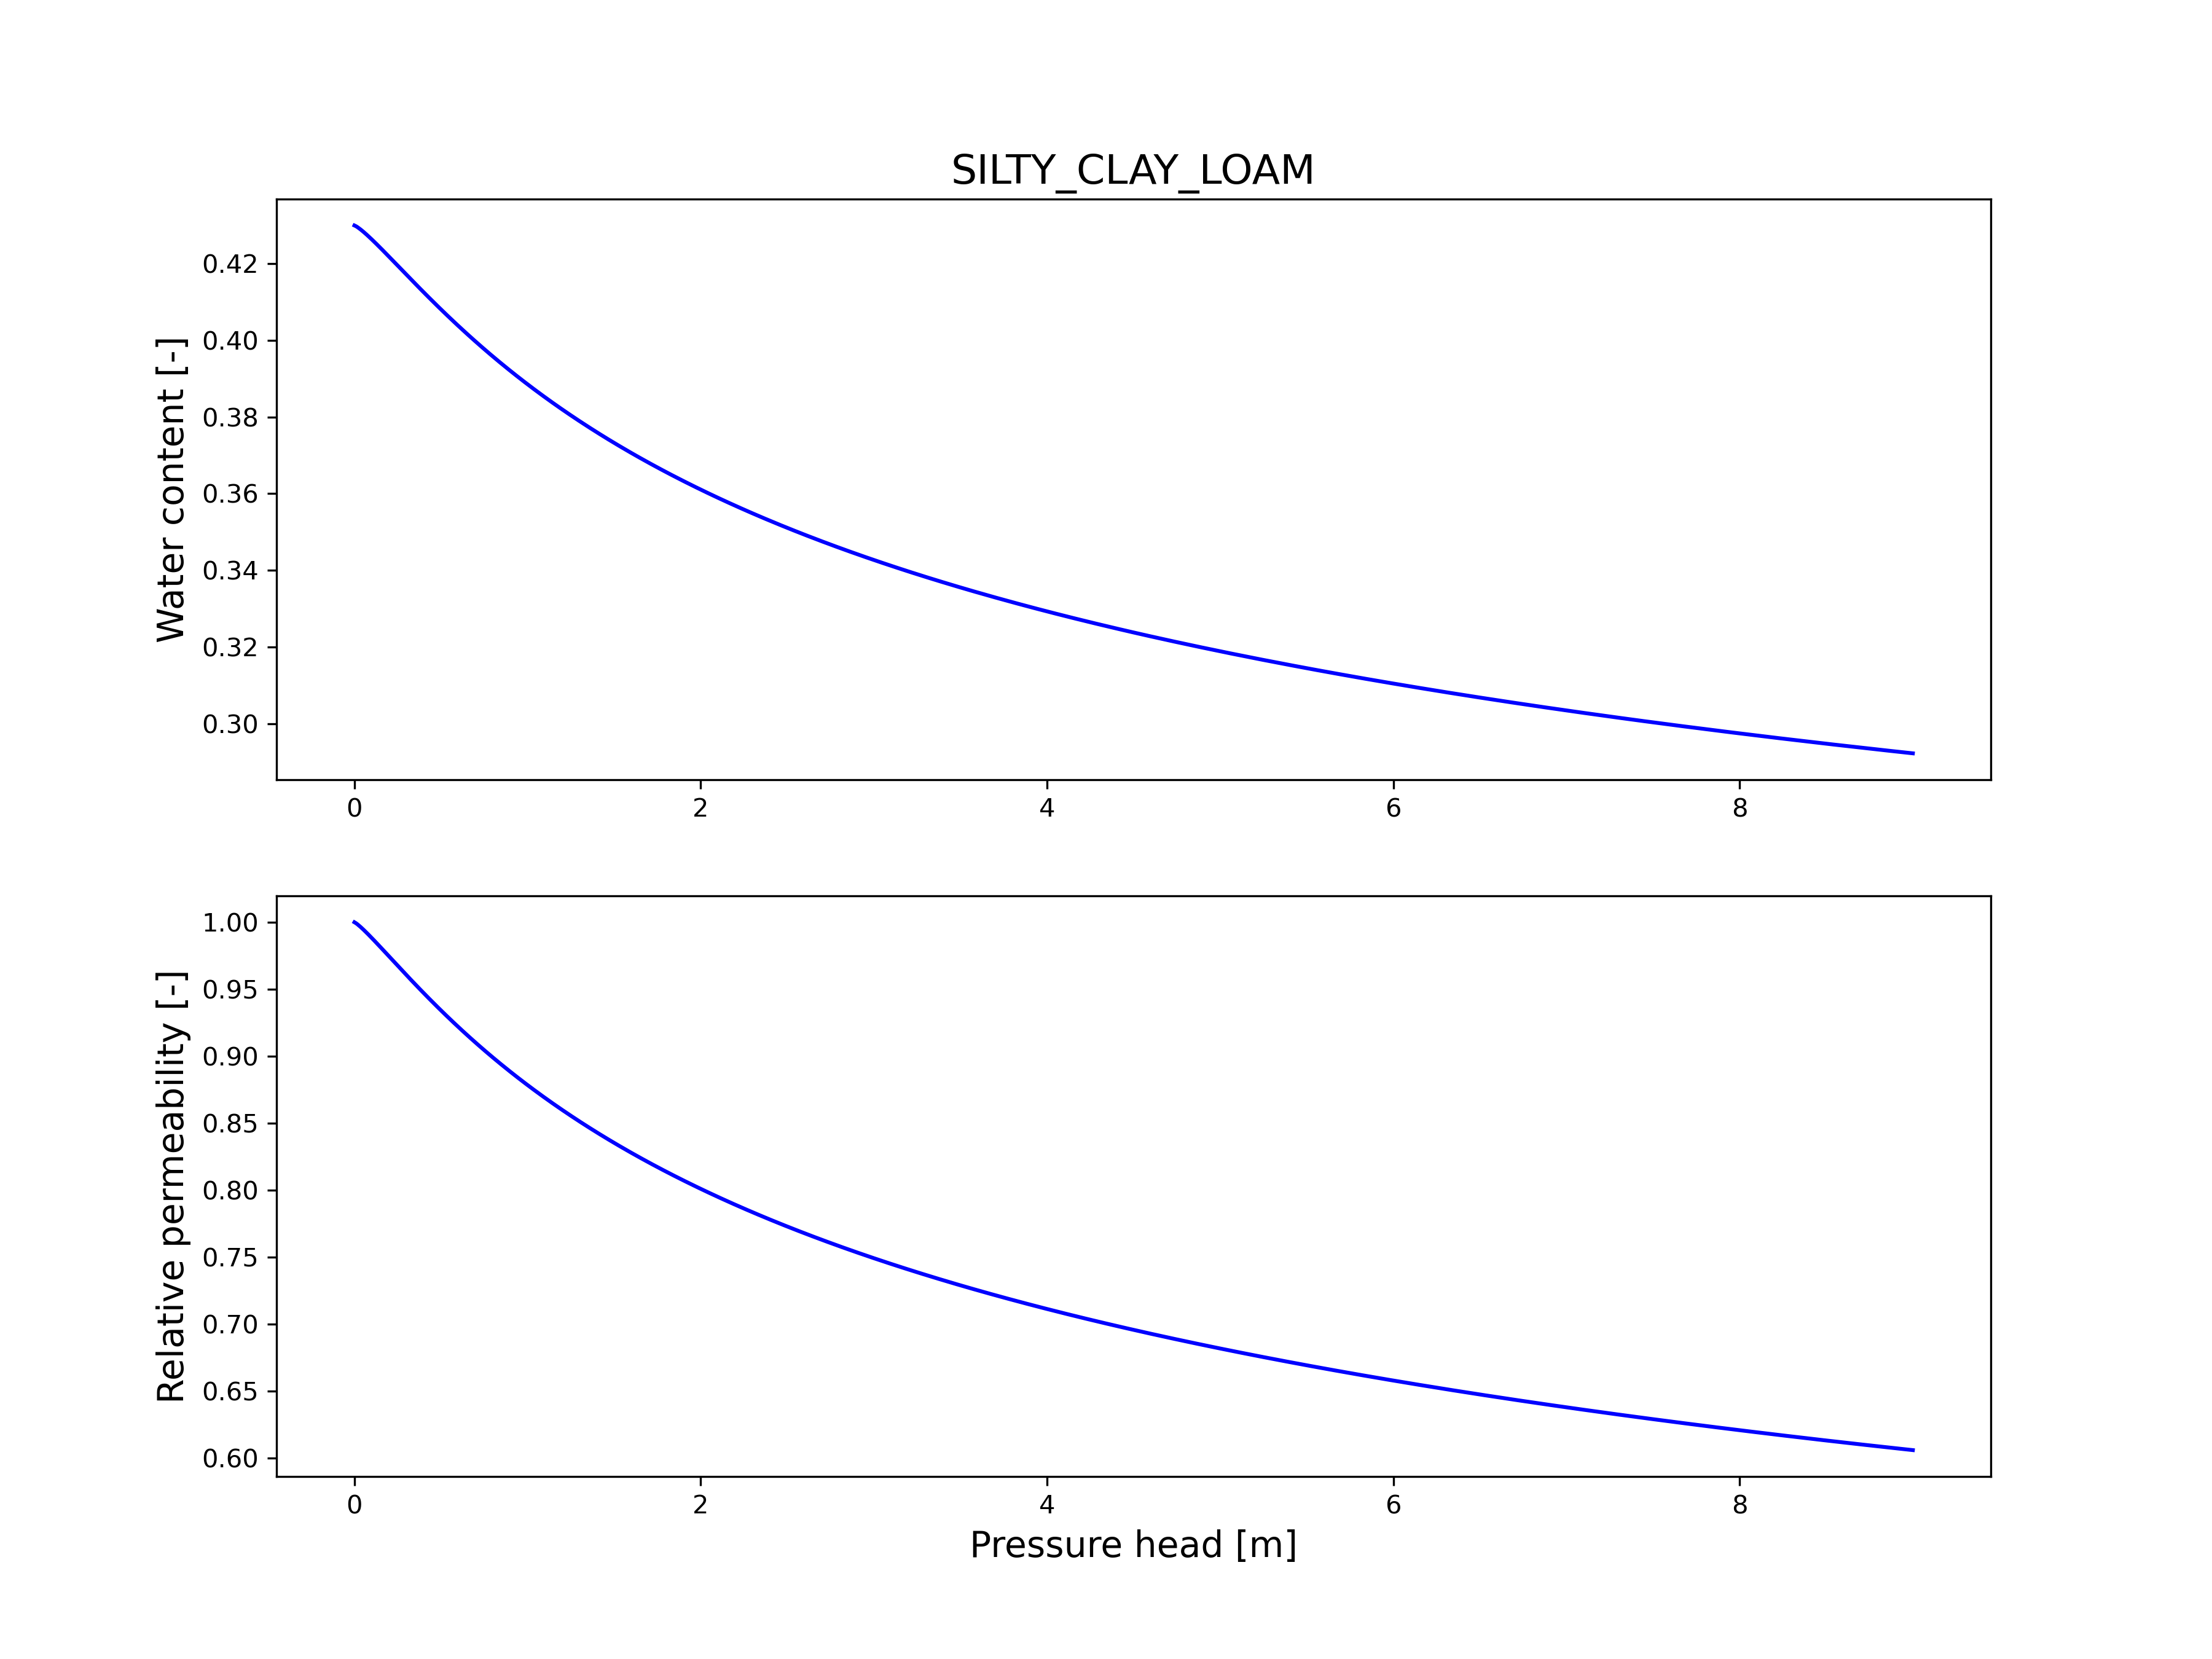

The data file committed next to this chart (first rows):
h[m], water_content[-], rel_perm[-]
0.000000, 0.43, 1
0.009009, 0.4298, 0.9993
0.01802, 0.4295, 0.9984
0.02703, 0.4293, 0.9974
0.03604, 0.4289, 0.9964
0.04505, 0.4286, 0.9954
0.05405, 0.4283, 0.9942
0.06306, 0.4279, 0.9931
0.07207, 0.4275, 0.992
0.08108, 0.4272, 0.9908
0.09009, 0.4268, 0.9896
0.0991, 0.4264, 0.9884
0.1081, 0.426, 0.9872
0.1171, 0.4256, 0.986
0.1261, 0.4252, 0.9848
0.1351, 0.4248, 0.9835
0.1441, 0.4244, 0.9823
0.1532, 0.424, 0.981
0.1622, 0.4236, 0.9798
0.1712, 0.4232, 0.9785
0.1802, 0.4228, 0.9773
0.1892, 0.4224, 0.976
0.1982, 0.4219, 0.9748
0.2072, 0.4215, 0.9735
0.2162, 0.4211, 0.9723
0.2252, 0.4207, 0.971
0.2342, 0.4203, 0.9697
0.2432, 0.4198, 0.9685
0.2523, 0.4194, 0.9672
0.2613, 0.419, 0.966
0.2703, 0.4186, 0.9647
0.2793, 0.4181, 0.9635
0.2883, 0.4177, 0.9623
0.2973, 0.4173, 0.961
0.3063, 0.4169, 0.9598
0.3153, 0.4165, 0.9585
0.3243, 0.416, 0.9573
0.3333, 0.4156, 0.9561
0.3423, 0.4152, 0.9549
0.3514, 0.4148, 0.9536
0.3604, 0.4144, 0.9524
0.3694, 0.414, 0.9512
0.3784, 0.4136, 0.95
0.3874, 0.4131, 0.9488
0.3964, 0.4127, 0.9476
0.4054, 0.4123, 0.9464
0.4144, 0.4119, 0.9452
0.4234, 0.4115, 0.9441
0.4324, 0.4111, 0.9429
0.4414, 0.4107, 0.9417
0.4505, 0.4103, 0.9405
0.4595, 0.4099, 0.9394
0.4685, 0.4095, 0.9382
0.4775, 0.4091, 0.937
0.4865, 0.4087, 0.9359
0.4955, 0.4083, 0.9348
0.5045, 0.4079, 0.9336
0.5135, 0.4075, 0.9325
0.5225, 0.4071, 0.9313
0.5315, 0.4067, 0.9302
... 940 more rows
